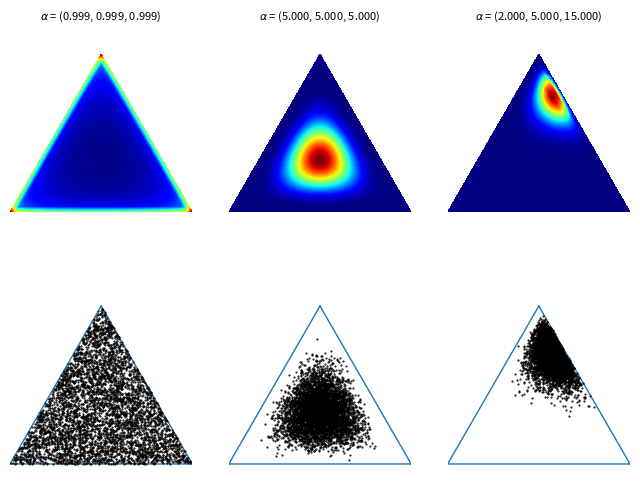

Python code for this plot:
'''Functions for drawing contours of Dirichlet distributions.'''

# Author: Thomas Boggs

from __future__ import division, print_function

import numpy as np
import matplotlib.pyplot as plt
import matplotlib.tri as tri

_corners = np.array([[0, 0], [1, 0], [0.5, 0.75**0.5]])
_AREA = 0.5 * 1 * 0.75**0.5
_triangle = tri.Triangulation(_corners[:, 0], _corners[:, 1])

# For each corner of the triangle, the pair of other corners
_pairs = [_corners[np.roll(range(3), -i)[1:]] for i in range(3)]
# The area of the triangle formed by point xy and another pair or points
tri_area = lambda xy, pair: 0.5 * np.linalg.norm(np.cross(*(pair - xy)))

def xy2bc(xy, tol=1.e-4):
    '''Converts 2D Cartesian coordinates to barycentric.

    Arguments:

        `xy`: A length-2 sequence containing the x and y value.
    '''
    coords = np.array([tri_area(xy, p) for p in _pairs]) / _AREA
    #return np.clip(coords, tol, 1.0 - tol)
    coords = np.clip(coords, tol, 1.0 - tol)
    return coords / np.sum(coords)

class Dirichlet(object):
    def __init__(self, alpha):
        '''Creates Dirichlet distribution with parameter `alpha`.'''
        from math import gamma
        from operator import mul
        self._alpha = np.array(alpha)
        self._coef = gamma(np.sum(self._alpha)) / \
                     np.multiply.reduce([gamma(a) for a in self._alpha])
    def pdf(self, x):
        '''Returns pdf value for `x`.'''
        from operator import mul
        return self._coef * np.multiply.reduce([xx ** (aa - 1)
                                                for (xx, aa)in zip(x, self._alpha)])
    def sample(self, N):
        '''Generates a random sample of size `N`.'''
        return np.random.dirichlet(self._alpha, N)

def draw_pdf_contours(dist, border=False, nlevels=200, subdiv=5, point=None, ms=20, **kwargs):
    '''Draws pdf contours over an equilateral triangle (2-simplex).

    Arguments:

        `dist`: A distribution instance with a `pdf` method.

        `border` (bool): If True, the simplex border is drawn.

        `nlevels` (int): Number of contours to draw.

        `subdiv` (int): Number of recursive mesh subdivisions to create.

        kwargs: Keyword args passed on to `plt.triplot`.
    '''
    from matplotlib import ticker, cm
    import math

    refiner = tri.UniformTriRefiner(_triangle)
    trimesh = refiner.refine_triangulation(subdiv=subdiv)
    pvals = [dist.pdf(xy2bc(xy)) for xy in zip(trimesh.x, trimesh.y)]

    plt.tricontourf(trimesh, pvals, nlevels, cmap='jet', **kwargs)
    if point is not None:
        xy_gt = np.array(point).dot(_corners)
        plt.plot(xy_gt[0], xy_gt[1], marker="*", color='white', markersize=ms)
    plt.axis('equal')
    plt.xlim(0, 1)
    plt.ylim(0, 0.75**0.5)
    plt.axis('off')
    if border is True:
        plt.triplot(_triangle, linewidth=1)

def plot_points(X, barycentric=True, border=True, **kwargs):
    '''Plots a set of points in the simplex.

    Arguments:

        `X` (ndarray): A 2xN array (if in Cartesian coords) or 3xN array
                       (if in barycentric coords) of points to plot.

        `barycentric` (bool): Indicates if `X` is in barycentric coords.

        `border` (bool): If True, the simplex border is drawn.

        kwargs: Keyword args passed on to `plt.plot`.
    '''
    if barycentric is True:
        X = X.dot(_corners)
    plt.plot(X[:, 0], X[:, 1], 'k.', ms=1, **kwargs)
    plt.axis('equal')
    plt.xlim(0, 1)
    plt.ylim(0, 0.75**0.5)
    plt.axis('off')
    if border is True:
        plt.triplot(_triangle, linewidth=1)

if __name__ == '__main__':
    f = plt.figure(figsize=(8, 6))
    alphas = [[0.999] * 3,
              [5] * 3,
              [2, 5, 15]]
    for (i, alpha) in enumerate(alphas):
        plt.subplot(2, len(alphas), i + 1)
        dist = Dirichlet(alpha)
        draw_pdf_contours(dist)
        title = r'$\alpha$ = (%.3f, %.3f, %.3f)' % tuple(alpha)
        plt.title(title, fontdict={'fontsize': 8})
        plt.subplot(2, len(alphas), i + 1 + len(alphas))
        plot_points(dist.sample(5000))
    plt.savefig('dirichlet_plots.png')
    print('Wrote plots to "dirichlet_plots.png".')

